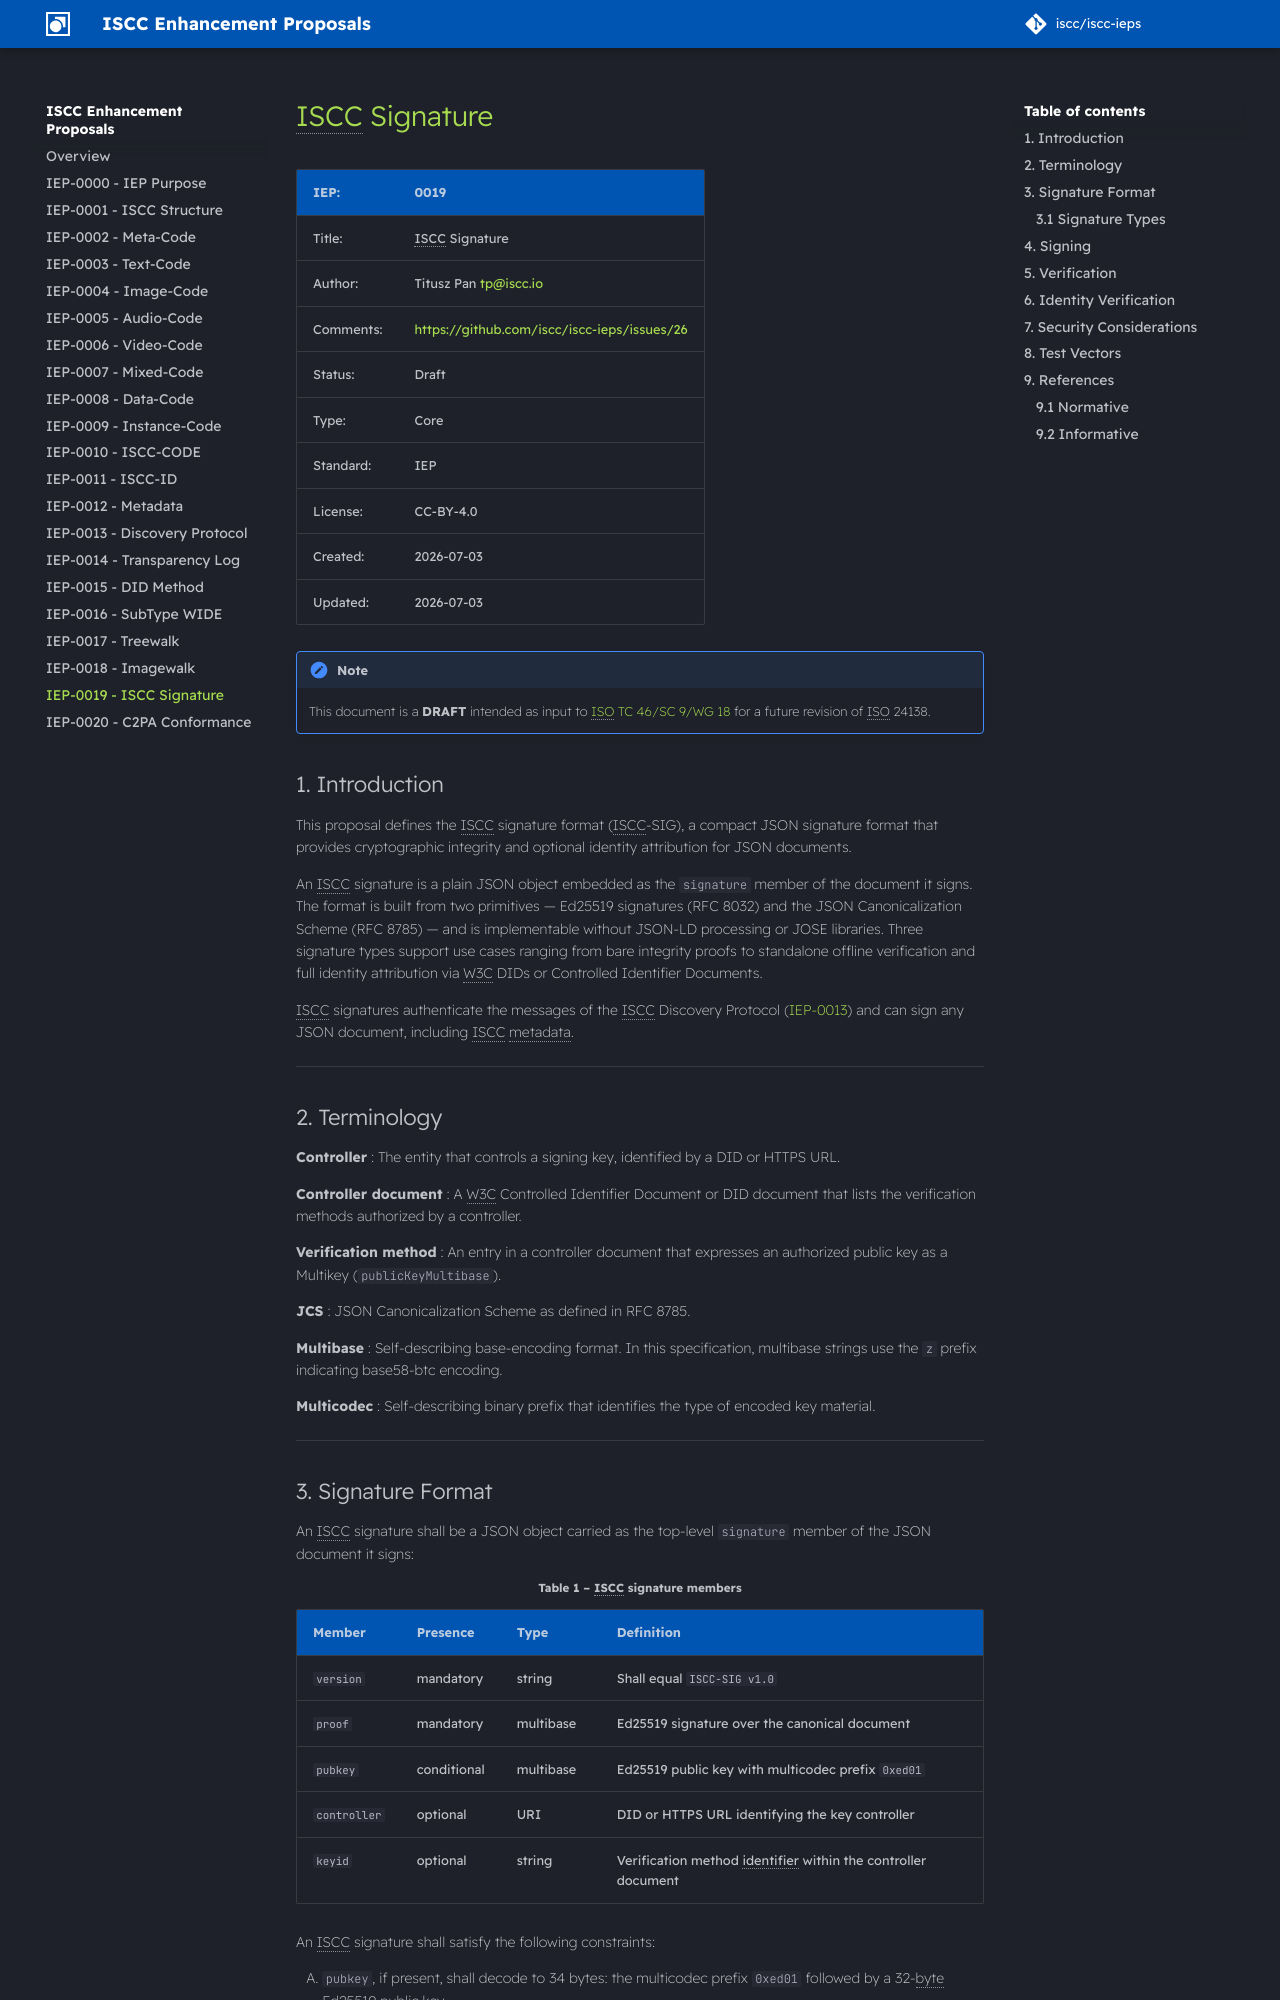

repository: iscc/iscc-ieps · page: iep-0019/index.html · generator: mkdocs

# ISCC Signature

| IEP:      | 0019                                        |
| --------- | ------------------------------------------- |
| Title:    | ISCC Signature                              |
| Author:   | Titusz Pan <tp@iscc.io>                     |
| Comments: | https://github.com/iscc/iscc-ieps/issues/26 |
| Status:   | Draft                                       |
| Type:     | Core                                        |
| Standard: | IEP                                         |
| License:  | CC-BY-4.0                                   |
| Created:  | {{ git_creation_date_localized }}           |
| Updated:  | {{ git_revision_date_localized }}           |

!!! note

    This document is a **DRAFT** intended as input to
    [ISO TC 46/SC 9/WG 18](https://www.iso.org/committee/48836.html) for a future revision of ISO 24138.

## Introduction

This proposal defines the ISCC signature format (ISCC-SIG), a compact JSON signature format that
provides cryptographic integrity and optional identity attribution for JSON documents.

An ISCC signature is a plain JSON object embedded as the `signature` member of the document it
signs. The format is built from two primitives — Ed25519 signatures (RFC 8032) and the JSON
Canonicalization Scheme (RFC 8785) — and is implementable without JSON-LD processing or JOSE
libraries. Three signature types support use cases ranging from bare integrity proofs to standalone
offline verification and full identity attribution via W3C DIDs or Controlled Identifier Documents.

ISCC signatures authenticate the messages of the ISCC Discovery Protocol ([IEP-0013](iep-0013.md))
and can sign any JSON document, including ISCC metadata.

______________________________________________________________________

## Terminology

**Controller** : The entity that controls a signing key, identified by a DID or HTTPS URL.

**Controller document** : A W3C Controlled Identifier Document or DID document that lists the
verification methods authorized by a controller.

**Verification method** : An entry in a controller document that expresses an authorized public key
as a Multikey (`publicKeyMultibase`).

**JCS** : JSON Canonicalization Scheme as defined in RFC 8785.

**Multibase** : Self-describing base-encoding format. In this specification, multibase strings use
the `z` prefix indicating base58-btc encoding.

**Multicodec** : Self-describing binary prefix that identifies the type of encoded key material.

______________________________________________________________________
